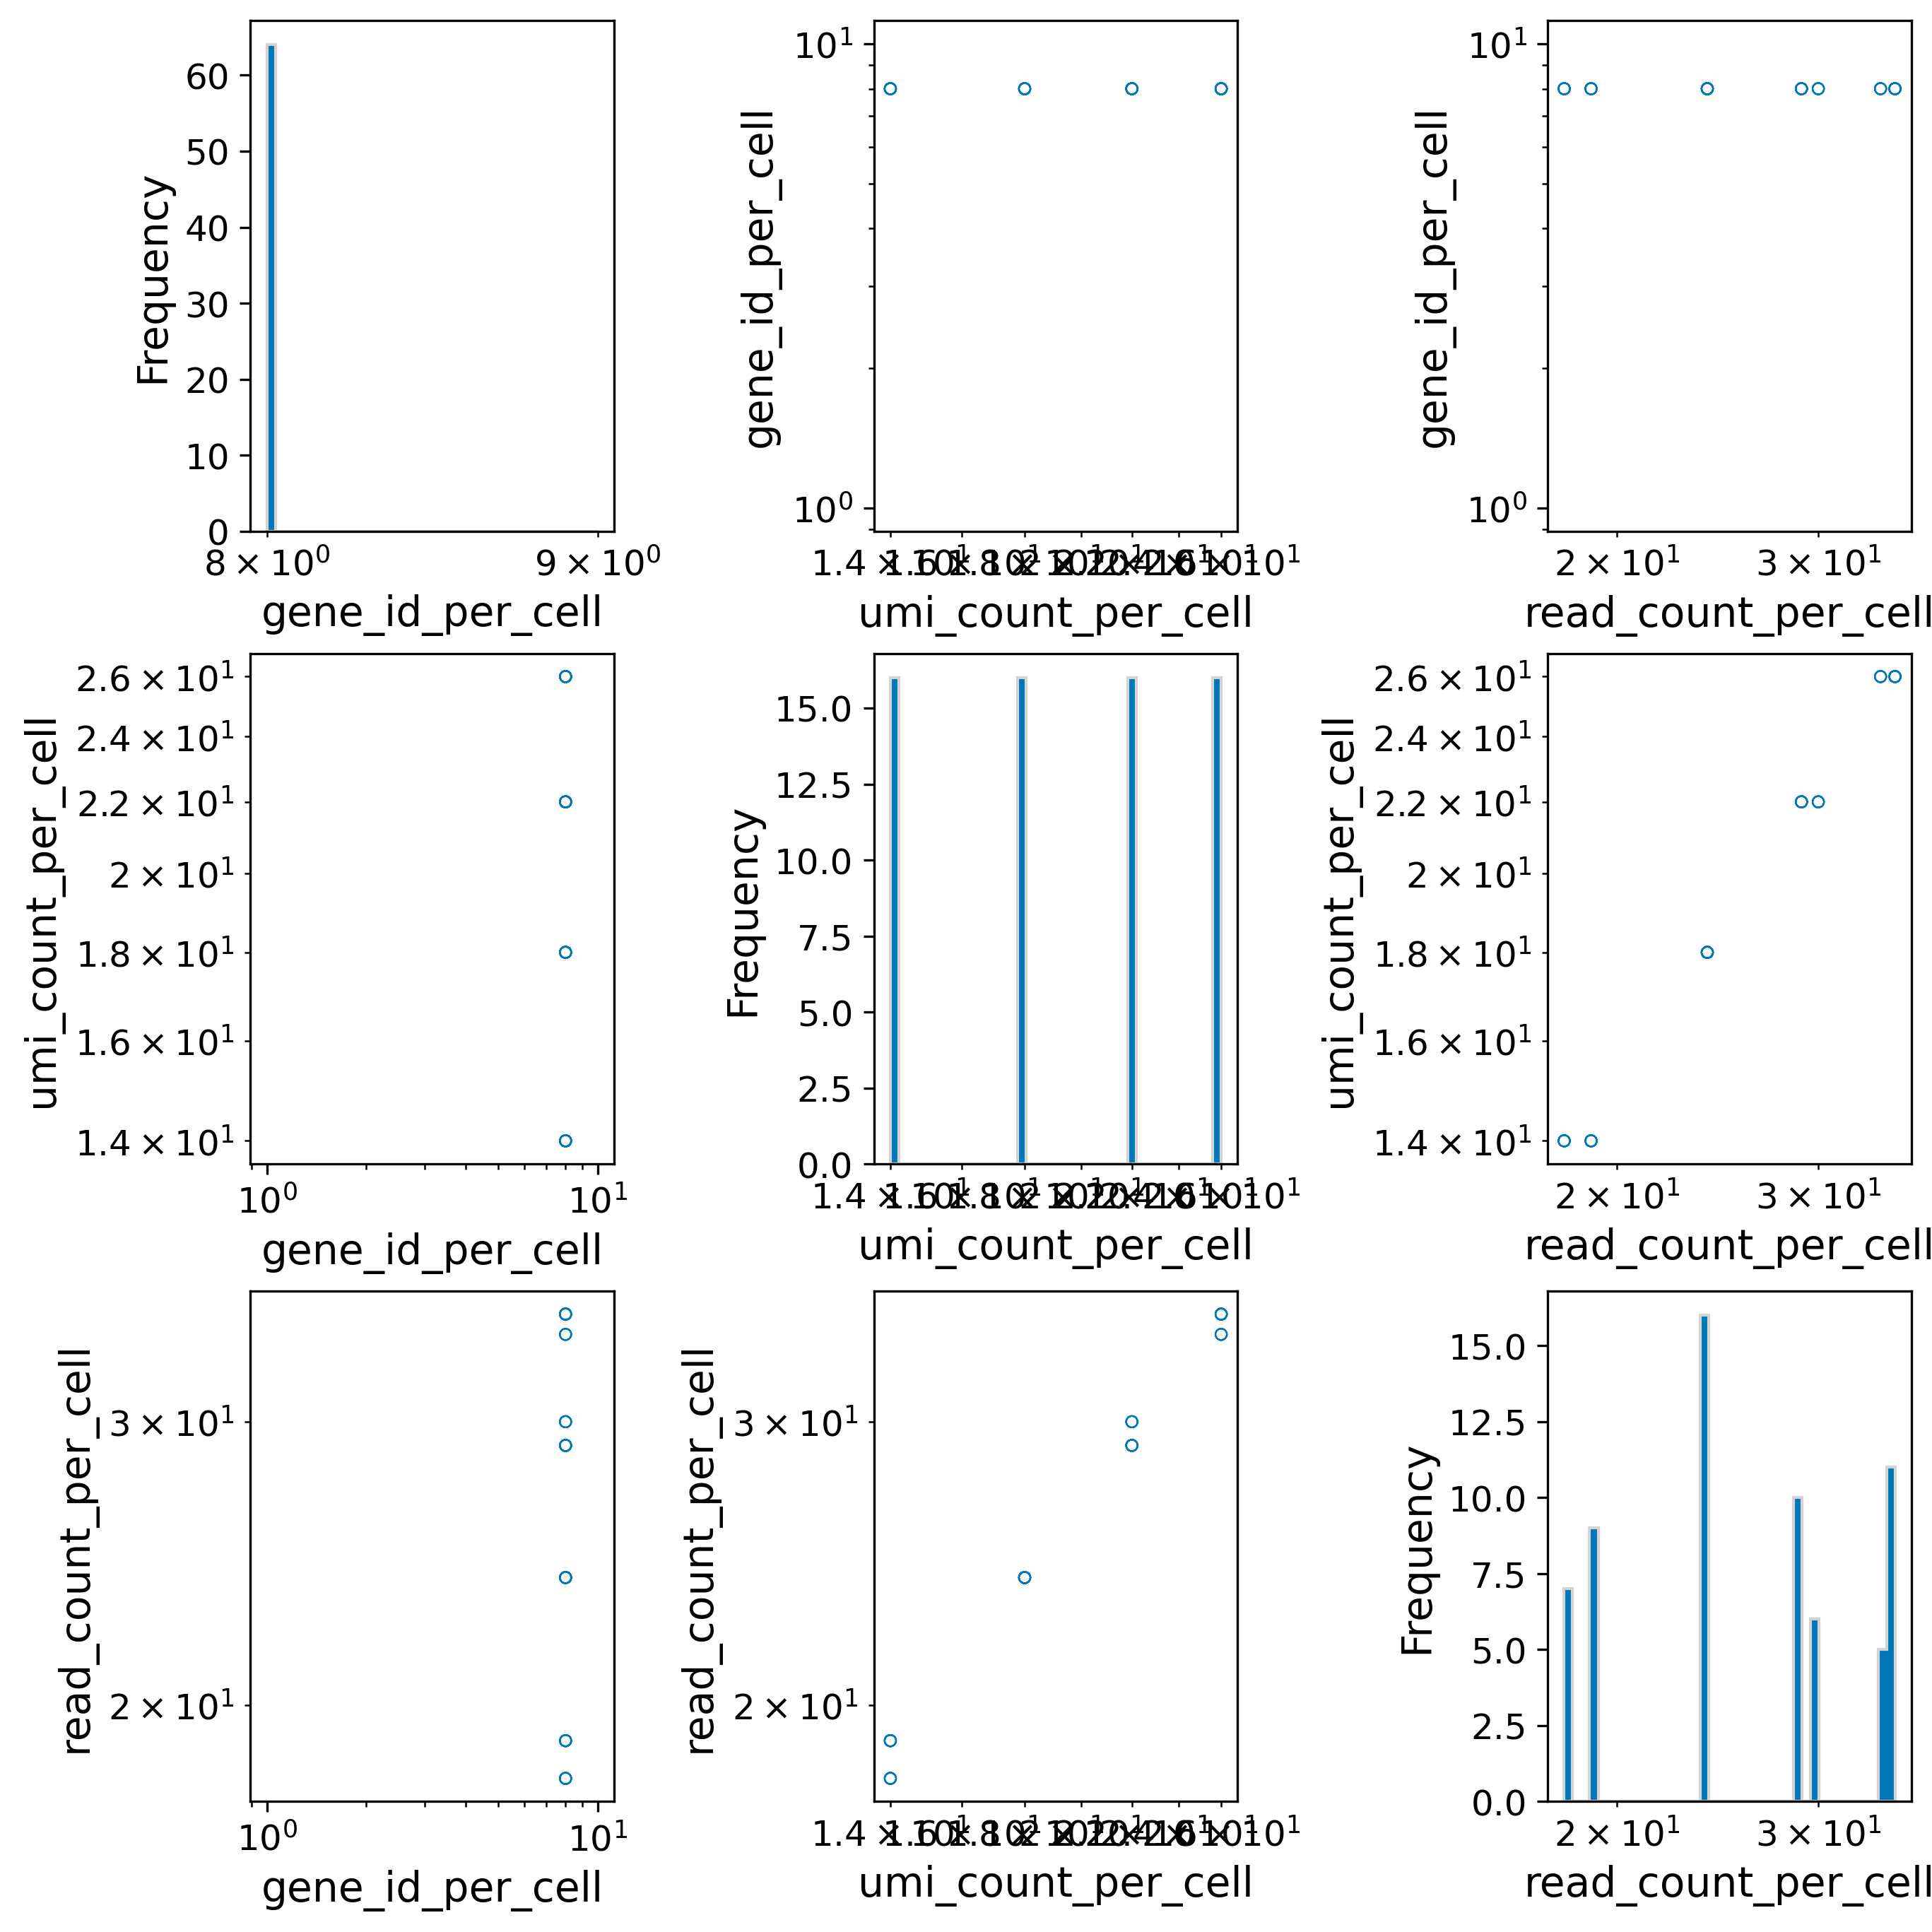

The file beside this chart, header and first rows:
cell_barcode, gene_id_per_cell, umi_count_per_cell, read_count_per_cell
ACGTGCAAGCTAGCATGCCGA, 8, 14, 18
ACGTGCAAGCTAGCCGTATGC, 8, 26, 35
ACGTGCAAGCTAGCGACTTCC, 8, 22, 29
ACGTGCAAGCTAGCTCGGAAT, 8, 18, 24
ACGTGCACCATGGTATGCCGA, 8, 18, 24
ACGTGCACCATGGTCGTATGC, 8, 22, 29
ACGTGCACCATGGTGACTTCC, 8, 26, 35
ACGTGCACCATGGTTCGGAAT, 8, 14, 19
ACGTGCAGGCATTAATGCCGA, 8, 18, 24
ACGTGCAGGCATTACGTATGC, 8, 22, 29
ACGTGCAGGCATTAGACTTCC, 8, 26, 35
ACGTGCAGGCATTATCGGAAT, 8, 14, 18
ACGTGCATTGACCAATGCCGA, 8, 14, 19
ACGTGCATTGACCACGTATGC, 8, 26, 35
ACGTGCATTGACCAGACTTCC, 8, 22, 30
ACGTGCATTGACCATCGGAAT, 8, 18, 24
CTAGTCTAGCTAGCATGCCGA, 8, 26, 34
CTAGTCTAGCTAGCCGTATGC, 8, 18, 24
CTAGTCTAGCTAGCGACTTCC, 8, 14, 18
CTAGTCTAGCTAGCTCGGAAT, 8, 22, 29
CTAGTCTCCATGGTATGCCGA, 8, 22, 29
CTAGTCTCCATGGTCGTATGC, 8, 14, 18
CTAGTCTCCATGGTGACTTCC, 8, 18, 24
CTAGTCTCCATGGTTCGGAAT, 8, 26, 35
CTAGTCTGGCATTAATGCCGA, 8, 22, 30
CTAGTCTGGCATTACGTATGC, 8, 14, 19
CTAGTCTGGCATTAGACTTCC, 8, 18, 24
CTAGTCTGGCATTATCGGAAT, 8, 26, 34
CTAGTCTTTGACCAATGCCGA, 8, 26, 35
CTAGTCTTTGACCACGTATGC, 8, 18, 24
CTAGTCTTTGACCAGACTTCC, 8, 14, 19
CTAGTCTTTGACCATCGGAAT, 8, 22, 29
GATCCGAAGCTAGCATGCCGA, 8, 18, 24
GATCCGAAGCTAGCCGTATGC, 8, 22, 29
GATCCGAAGCTAGCGACTTCC, 8, 26, 35
GATCCGAAGCTAGCTCGGAAT, 8, 14, 19
GATCCGACCATGGTATGCCGA, 8, 14, 19
GATCCGACCATGGTCGTATGC, 8, 26, 35
GATCCGACCATGGTGACTTCC, 8, 22, 30
GATCCGACCATGGTTCGGAAT, 8, 18, 24
GATCCGAGGCATTAATGCCGA, 8, 14, 18
GATCCGAGGCATTACGTATGC, 8, 26, 35
GATCCGAGGCATTAGACTTCC, 8, 22, 29
GATCCGAGGCATTATCGGAAT, 8, 18, 24
GATCCGATTGACCAATGCCGA, 8, 18, 24
GATCCGATTGACCACGTATGC, 8, 22, 30
GATCCGATTGACCAGACTTCC, 8, 26, 34
GATCCGATTGACCATCGGAAT, 8, 14, 19
TGCATGCAGCTAGCATGCCGA, 8, 22, 30
TGCATGCAGCTAGCCGTATGC, 8, 14, 19
TGCATGCAGCTAGCGACTTCC, 8, 18, 24
TGCATGCAGCTAGCTCGGAAT, 8, 26, 34
TGCATGCCCATGGTATGCCGA, 8, 26, 34
TGCATGCCCATGGTCGTATGC, 8, 18, 24
TGCATGCCCATGGTGACTTCC, 8, 14, 18
TGCATGCCCATGGTTCGGAAT, 8, 22, 29
TGCATGCGGCATTAATGCCGA, 8, 26, 35
TGCATGCGGCATTACGTATGC, 8, 18, 24
TGCATGCGGCATTAGACTTCC, 8, 14, 19
TGCATGCGGCATTATCGGAAT, 8, 22, 30
... 4 more rows
